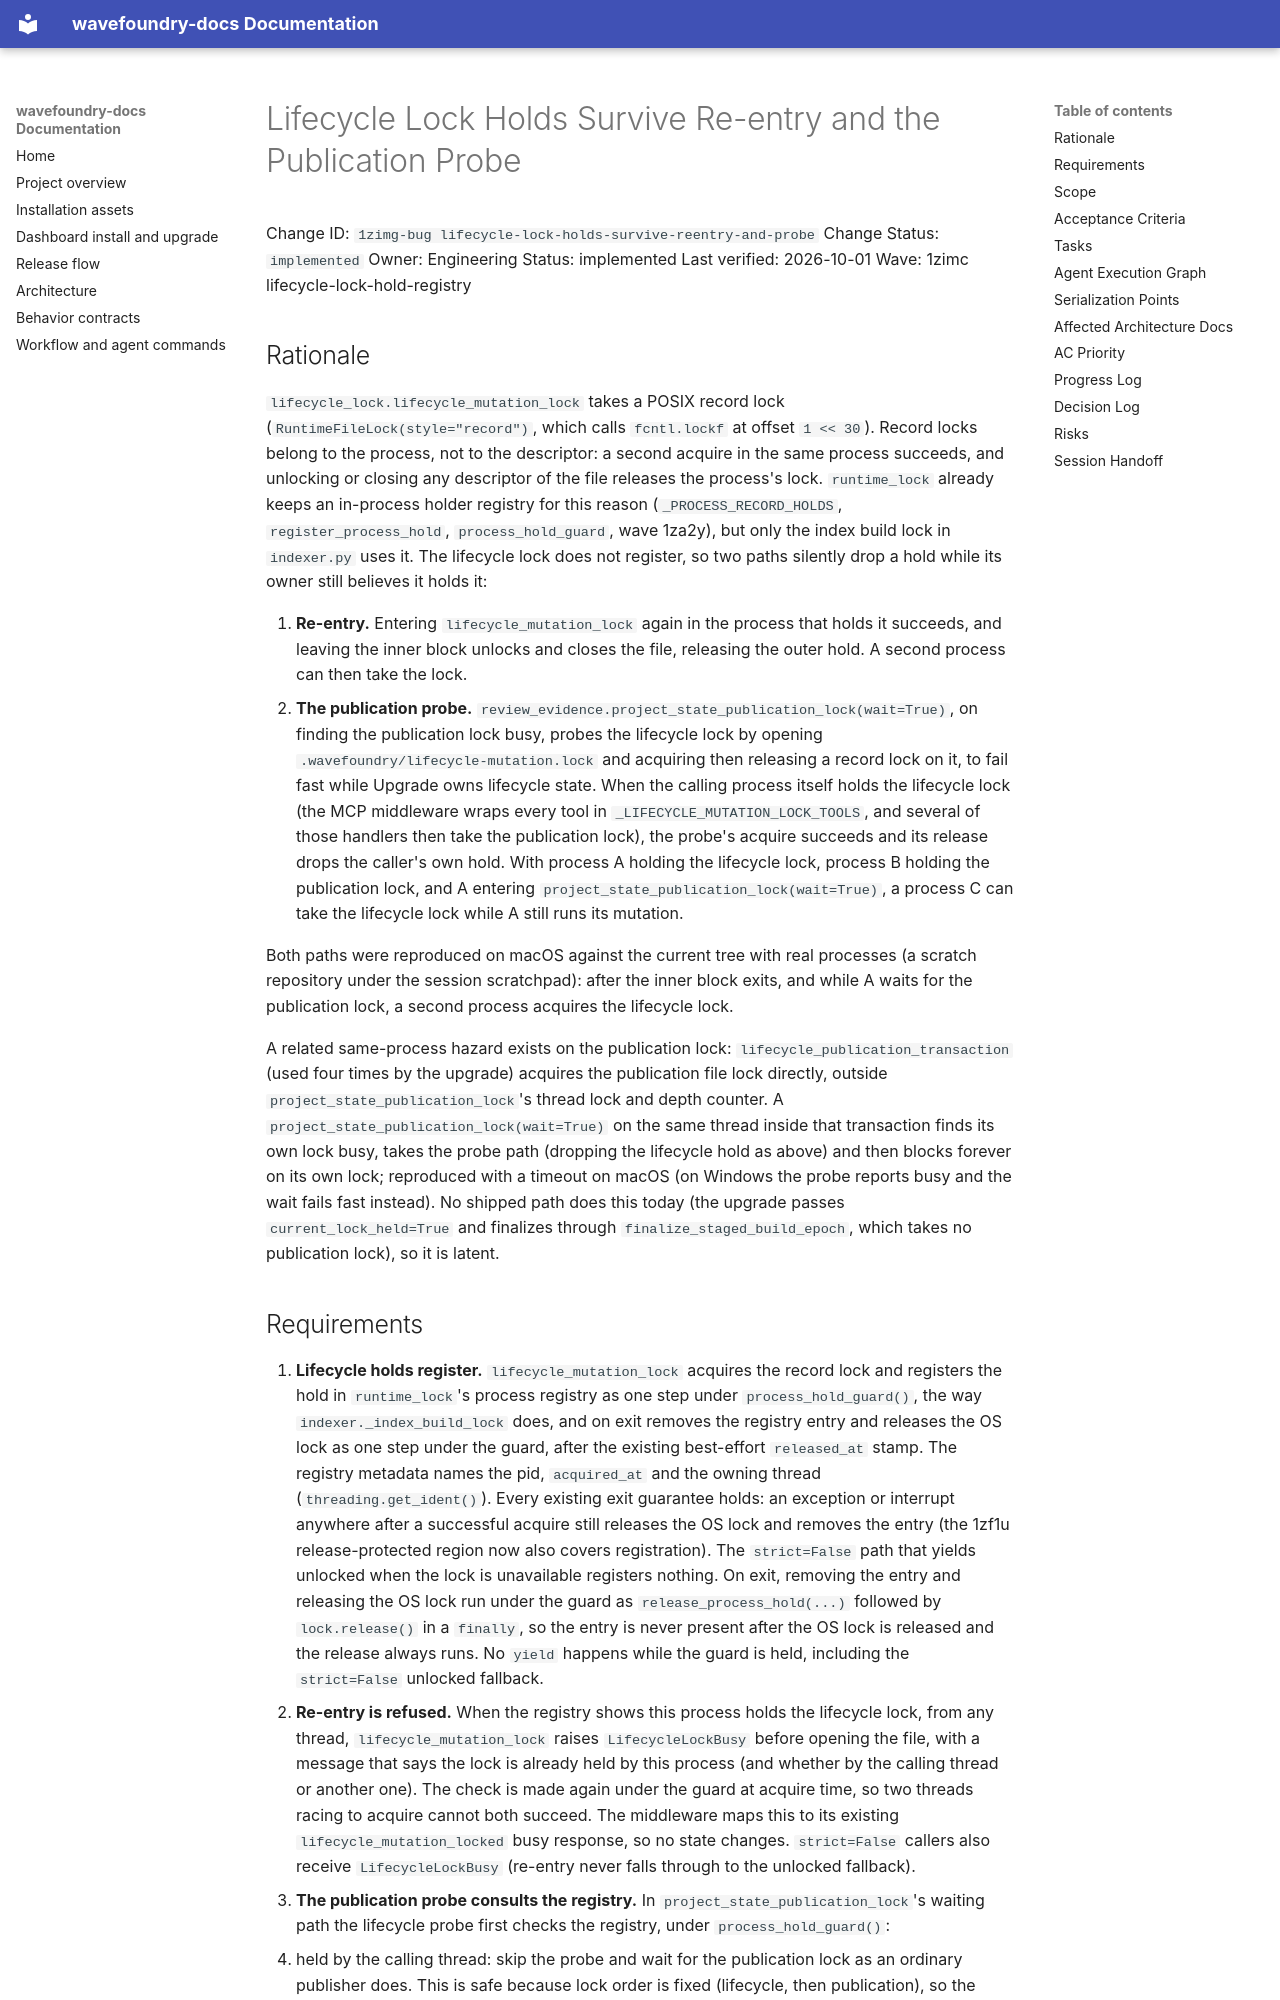

repository: coryhacking/wavefoundry · page: waves/1zimc lifecycle-lock-hold-registry/1zimg-bug lifecycle-lock-holds-survive-reentry-and-probe/index.html · generator: mkdocs

# Lifecycle Lock Holds Survive Re-entry and the Publication Probe

Change ID: `1zimg-bug lifecycle-lock-holds-survive-reentry-and-probe`
Change Status: `implemented`
Owner: Engineering
Status: implemented
Last verified: 2026-10-01
Wave: 1zimc lifecycle-lock-hold-registry

## Rationale

`lifecycle_lock.lifecycle_mutation_lock` takes a POSIX record lock (`RuntimeFileLock(style="record")`, which calls `fcntl.lockf` at offset `1 << 30`). Record locks belong to the process, not to the descriptor: a second acquire in the same process succeeds, and unlocking or closing any descriptor of the file releases the process's lock. `runtime_lock` already keeps an in-process holder registry for this reason (`_PROCESS_RECORD_HOLDS`, `register_process_hold`, `process_hold_guard`, wave 1za2y), but only the index build lock in `indexer.py` uses it. The lifecycle lock does not register, so two paths silently drop a hold while its owner still believes it holds it:

1. **Re-entry.** Entering `lifecycle_mutation_lock` again in the process that holds it succeeds, and leaving the inner block unlocks and closes the file, releasing the outer hold. A second process can then take the lock.
2. **The publication probe.** `review_evidence.project_state_publication_lock(wait=True)`, on finding the publication lock busy, probes the lifecycle lock by opening `.wavefoundry/lifecycle-mutation.lock` and acquiring then releasing a record lock on it, to fail fast while Upgrade owns lifecycle state. When the calling process itself holds the lifecycle lock (the MCP middleware wraps every tool in `_LIFECYCLE_MUTATION_LOCK_TOOLS`, and several of those handlers then take the publication lock), the probe's acquire succeeds and its release drops the caller's own hold. With process A holding the lifecycle lock, process B holding the publication lock, and A entering `project_state_publication_lock(wait=True)`, a process C can take the lifecycle lock while A still runs its mutation.

Both paths were reproduced on macOS against the current tree with real processes (a scratch repository under the session scratchpad): after the inner block exits, and while A waits for the publication lock, a second process acquires the lifecycle lock.

A related same-process hazard exists on the publication lock: `lifecycle_publication_transaction` (used four times by the upgrade) acquires the publication file lock directly, outside `project_state_publication_lock`'s thread lock and depth counter. A `project_state_publication_lock(wait=True)` on the same thread inside that transaction finds its own lock busy, takes the probe path (dropping the lifecycle hold as above) and then blocks forever on its own lock; reproduced with a timeout on macOS (on Windows the probe reports busy and the wait fails fast instead). No shipped path does this today (the upgrade passes `current_lock_held=True` and finalizes through `finalize_staged_build_epoch`, which takes no publication lock), so it is latent.
